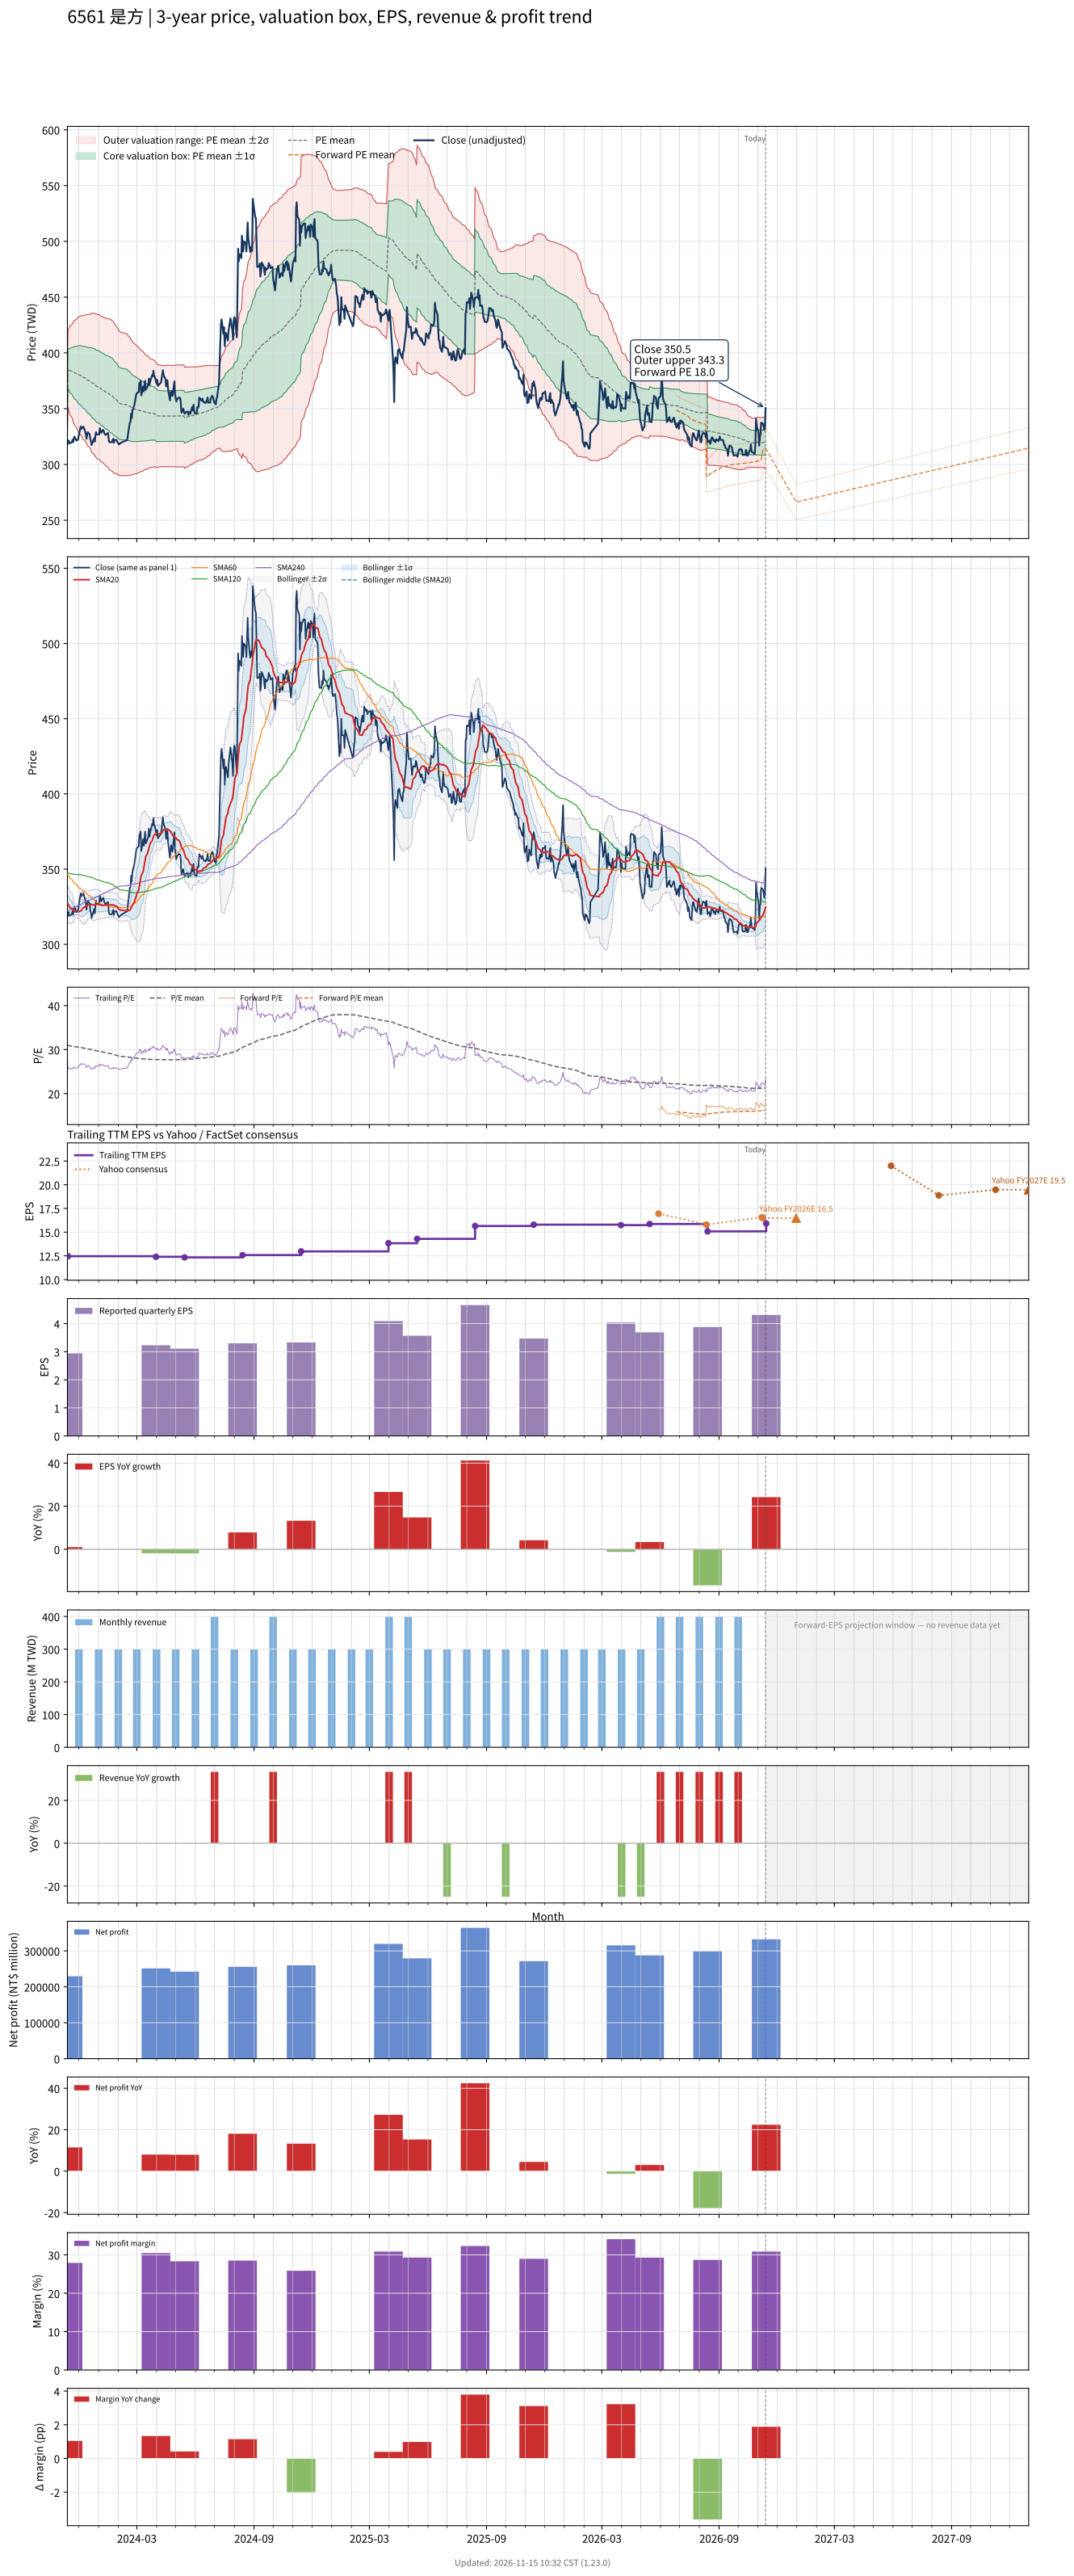

Data behind this chart, as committed beside it:
# chart-version: skill-stock-dynamic-val…
date, close, available_date, period_end, eps, ttm_eps, pe, pe_mean, pe_std, price_m2, price_m1, price_mean, price_p1, price_p2, as_of_date, forward_eps, forward_pe, forward_pe_mean, forward_pe_std, forward_price_m2, forward_price_m1, forward_price_mean, forward_price_p1, forward_price_p2
2023-11-13, 318, 2023-08-14, 2023-06-30, 3.06, 11.3, 28.14, 31, 1.288, 321.2, 335.7, 350.3, 364.8, 379.4, , , , , , , , , , 
2023-11-14, 319.5, 2023-11-14, 2023-09-30, 2.94, 12.46, 25.64, 30.95, 1.378, 351.4, 368.5, 385.7, 402.9, 420, , , , , , , , , , 
2023-11-15, 321.5, 2023-11-14, 2023-09-30, 2.94, 12.46, 25.8, 30.92, 1.455, 349, 367.1, 385.2, 403.3, 421.5, , , , , , , , , , 
2023-11-16, 319.5, 2023-11-14, 2023-09-30, 2.94, 12.46, 25.64, 30.88, 1.531, 346.6, 365.7, 384.7, 403.8, 422.9, , , , , , , , , , 
2023-11-17, 319, 2023-11-14, 2023-09-30, 2.94, 12.46, 25.6, 30.84, 1.604, 344.3, 364.3, 384.3, 404.3, 424.2, , , , , , , , , , 
2023-11-20, 320, 2023-11-14, 2023-09-30, 2.94, 12.46, 25.68, 30.8, 1.67, 342.2, 363, 383.8, 404.6, 425.4, , , , , , , , , , 
2023-11-21, 322, 2023-11-14, 2023-09-30, 2.94, 12.46, 25.84, 30.77, 1.73, 340.3, 361.8, 383.4, 404.9, 426.5, , , , , , , , , , 
2023-11-22, 320, 2023-11-14, 2023-09-30, 2.94, 12.46, 25.68, 30.73, 1.79, 338.3, 360.6, 382.9, 405.2, 427.5, , , , , , , , , , 
2023-11-23, 323, 2023-11-14, 2023-09-30, 2.94, 12.46, 25.92, 30.7, 1.839, 336.7, 359.6, 382.6, 405.5, 428.4, , , , , , , , , , 
2023-11-24, 325, 2023-11-14, 2023-09-30, 2.94, 12.46, 26.08, 30.67, 1.885, 335.2, 358.7, 382.2, 405.7, 429.1, , , , , , , , , , 
2023-11-27, 321.5, 2023-11-14, 2023-09-30, 2.94, 12.46, 25.8, 30.64, 1.935, 333.6, 357.7, 381.8, 405.9, 430, , , , , , , , , , 
2023-11-28, 322, 2023-11-14, 2023-09-30, 2.94, 12.46, 25.84, 30.61, 1.981, 332, 356.7, 381.4, 406.1, 430.8, , , , , , , , , , 
2023-11-29, 322, 2023-11-14, 2023-09-30, 2.94, 12.46, 25.84, 30.58, 2.026, 330.5, 355.8, 381, 406.3, 431.5, , , , , , , , , , 
2023-11-30, 323, 2023-11-14, 2023-09-30, 2.94, 12.46, 25.92, 30.55, 2.069, 329, 354.8, 380.6, 406.4, 432.2, , , , , , , , , , 
2023-12-01, 326.5, 2023-11-14, 2023-09-30, 2.94, 12.46, 26.2, 30.52, 2.106, 327.7, 354, 380.2, 406.5, 432.7, , , , , , , , , , 
2023-12-04, 334, 2023-11-14, 2023-09-30, 2.94, 12.46, 26.81, 30.49, 2.132, 326.8, 353.3, 379.9, 406.5, 433, , , , , , , , , , 
2023-12-05, 332, 2023-11-14, 2023-09-30, 2.94, 12.46, 26.65, 30.45, 2.159, 325.6, 352.5, 379.4, 406.3, 433.2, , , , , , , , , , 
2023-12-06, 332.5, 2023-11-14, 2023-09-30, 2.94, 12.46, 26.69, 30.41, 2.184, 324.5, 351.7, 378.9, 406.1, 433.3, , , , , , , , , , 
2023-12-07, 333, 2023-11-14, 2023-09-30, 2.94, 12.46, 26.73, 30.37, 2.209, 323.4, 350.9, 378.4, 406, 433.5, , , , , , , , , , 
2023-12-08, 334, 2023-11-14, 2023-09-30, 2.94, 12.46, 26.81, 30.34, 2.232, 322.4, 350.2, 378, 405.9, 433.7, , , , , , , , , , 
2023-12-11, 329.5, 2023-11-14, 2023-09-30, 2.94, 12.46, 26.44, 30.31, 2.26, 321.3, 349.4, 377.6, 405.8, 433.9, , , , , , , , , , 
2023-12-12, 327, 2023-11-14, 2023-09-30, 2.94, 12.46, 26.24, 30.26, 2.287, 320.1, 348.6, 377.1, 405.5, 434, , , , , , , , , , 
2023-12-13, 323, 2023-11-14, 2023-09-30, 2.94, 12.46, 25.92, 30.21, 2.318, 318.7, 347.6, 376.5, 405.4, 434.2, , , , , , , , , , 
2023-12-14, 326.5, 2023-11-14, 2023-09-30, 2.94, 12.46, 26.2, 30.17, 2.344, 317.5, 346.7, 375.9, 405.1, 434.3, , , , , , , , , , 
2023-12-15, 329, 2023-11-14, 2023-09-30, 2.94, 12.46, 26.4, 30.13, 2.368, 316.4, 346, 375.5, 405, 434.5, , , , , , , , , , 
2023-12-18, 327, 2023-11-14, 2023-09-30, 2.94, 12.46, 26.24, 30.1, 2.394, 315.4, 345.2, 375, 404.9, 434.7, , , , , , , , , , 
2023-12-19, 322.5, 2023-11-14, 2023-09-30, 2.94, 12.46, 25.88, 30.06, 2.425, 314.2, 344.4, 374.6, 404.8, 435, , , , , , , , , , 
2023-12-20, 321, 2023-11-14, 2023-09-30, 2.94, 12.46, 25.76, 30.02, 2.456, 312.9, 343.5, 374.1, 404.7, 435.3, , , , , , , , , , 
2023-12-21, 317.5, 2023-11-14, 2023-09-30, 2.94, 12.46, 25.48, 29.98, 2.49, 311.5, 342.5, 373.6, 404.6, 435.6, , , , , , , , , , 
2023-12-22, 319, 2023-11-14, 2023-09-30, 2.94, 12.46, 25.6, 29.93, 2.518, 310.2, 341.6, 373, 404.3, 435.7, , , , , , , , , , 
2023-12-25, 323.5, 2023-11-14, 2023-09-30, 2.94, 12.46, 25.96, 29.88, 2.538, 309.1, 340.7, 372.3, 404, 435.6, , , , , , , , , , 
2023-12-26, 320.5, 2023-11-14, 2023-09-30, 2.94, 12.46, 25.72, 29.83, 2.556, 308, 339.8, 371.7, 403.5, 435.4, , , , , , , , , , 
2023-12-27, 326, 2023-11-14, 2023-09-30, 2.94, 12.46, 26.16, 29.78, 2.568, 307, 339, 371, 403, 435, , , , , , , , , , 
2023-12-28, 329, 2023-11-14, 2023-09-30, 2.94, 12.46, 26.4, 29.74, 2.581, 306.2, 338.3, 370.5, 402.7, 434.8, , , , , , , , , , 
2023-12-29, 327, 2023-11-14, 2023-09-30, 2.94, 12.46, 26.24, 29.69, 2.593, 305.3, 337.6, 369.9, 402.2, 434.5, , , , , , , , , , 
2024-01-02, 327, 2023-11-14, 2023-09-30, 2.94, 12.46, 26.24, 29.64, 2.604, 304.4, 336.9, 369.3, 401.8, 434.2, , , , , , , , , , 
2024-01-03, 332.5, 2023-11-14, 2023-09-30, 2.94, 12.46, 26.69, 29.6, 2.61, 303.8, 336.3, 368.8, 401.3, 433.9, , , , , , , , , , 
2024-01-04, 331, 2023-11-14, 2023-09-30, 2.94, 12.46, 26.57, 29.55, 2.614, 303.1, 335.6, 368.2, 400.8, 433.4, , , , , , , , , , 
2024-01-05, 328.5, 2023-11-14, 2023-09-30, 2.94, 12.46, 26.36, 29.5, 2.618, 302.4, 335, 367.6, 400.2, 432.9, , , , , , , , , , 
2024-01-08, 331, 2023-11-14, 2023-09-30, 2.94, 12.46, 26.57, 29.46, 2.62, 301.7, 334.4, 367, 399.7, 432.3, , , , , , , , , , 
2024-01-09, 330, 2023-11-14, 2023-09-30, 2.94, 12.46, 26.48, 29.41, 2.626, 301, 333.8, 366.5, 399.2, 431.9, , , , , , , , , , 
2024-01-10, 328, 2023-11-14, 2023-09-30, 2.94, 12.46, 26.32, 29.37, 2.632, 300.3, 333.1, 365.9, 398.7, 431.5, , , , , , , , , , 
2024-01-11, 327, 2023-11-14, 2023-09-30, 2.94, 12.46, 26.24, 29.33, 2.642, 299.6, 332.5, 365.4, 398.3, 431.2, , , , , , , , , , 
2024-01-12, 326.5, 2023-11-14, 2023-09-30, 2.94, 12.46, 26.2, 29.28, 2.652, 298.8, 331.8, 364.9, 397.9, 431, , , , , , , , , , 
2024-01-15, 328, 2023-11-14, 2023-09-30, 2.94, 12.46, 26.32, 29.25, 2.664, 298.1, 331.3, 364.5, 397.7, 430.9, , , , , , , , , , 
2024-01-16, 328, 2023-11-14, 2023-09-30, 2.94, 12.46, 26.32, 29.22, 2.674, 297.4, 330.7, 364, 397.3, 430.7, , , , , , , , , , 
2024-01-17, 321.5, 2023-11-14, 2023-09-30, 2.94, 12.46, 25.8, 29.18, 2.69, 296.5, 330.1, 363.6, 397.1, 430.6, , , , , , , , , , 
2024-01-18, 320, 2023-11-14, 2023-09-30, 2.94, 12.46, 25.68, 29.14, 2.706, 295.6, 329.4, 363.1, 396.8, 430.5, , , , , , , , , , 
2024-01-19, 320, 2023-11-14, 2023-09-30, 2.94, 12.46, 25.68, 29.09, 2.711, 294.8, 328.6, 362.4, 396.2, 430, , , , , , , , , , 
2024-01-22, 320, 2023-11-14, 2023-09-30, 2.94, 12.46, 25.68, 29.03, 2.713, 294.1, 327.9, 361.7, 395.5, 429.3, , , , , , , , , , 
2024-01-23, 322, 2023-11-14, 2023-09-30, 2.94, 12.46, 25.84, 28.98, 2.715, 293.4, 327.3, 361.1, 394.9, 428.7, , , , , , , , , , 
2024-01-24, 323, 2023-11-14, 2023-09-30, 2.94, 12.46, 25.92, 28.93, 2.713, 292.8, 326.6, 360.4, 394.2, 428, , , , , , , , , , 
2024-01-25, 319.5, 2023-11-14, 2023-09-30, 2.94, 12.46, 25.64, 28.87, 2.703, 292.3, 326, 359.7, 393.3, 427, , , , , , , , , , 
2024-01-26, 322, 2023-11-14, 2023-09-30, 2.94, 12.46, 25.84, 28.8, 2.682, 292, 325.5, 358.9, 392.3, 425.7, , , , , , , , , , 
2024-01-29, 322, 2023-11-14, 2023-09-30, 2.94, 12.46, 25.84, 28.74, 2.654, 291.9, 325, 358, 391.1, 424.2, , , , , , , , , , 
2024-01-30, 321, 2023-11-14, 2023-09-30, 2.94, 12.46, 25.76, 28.67, 2.637, 291.6, 324.4, 357.3, 390.1, 423, , , , , , , , , , 
2024-01-31, 319.5, 2023-11-14, 2023-09-30, 2.94, 12.46, 25.64, 28.62, 2.627, 291.1, 323.8, 356.6, 389.3, 422, , , , , , , , , , 
2024-02-01, 319, 2023-11-14, 2023-09-30, 2.94, 12.46, 25.6, 28.55, 2.604, 290.8, 323.3, 355.7, 388.2, 420.6, , , , , , , , , , 
2024-02-02, 318, 2023-11-14, 2023-09-30, 2.94, 12.46, 25.52, 28.5, 2.597, 290.3, 322.7, 355.1, 387.4, 419.8, , , , , , , , , , 
... 669 more rows
